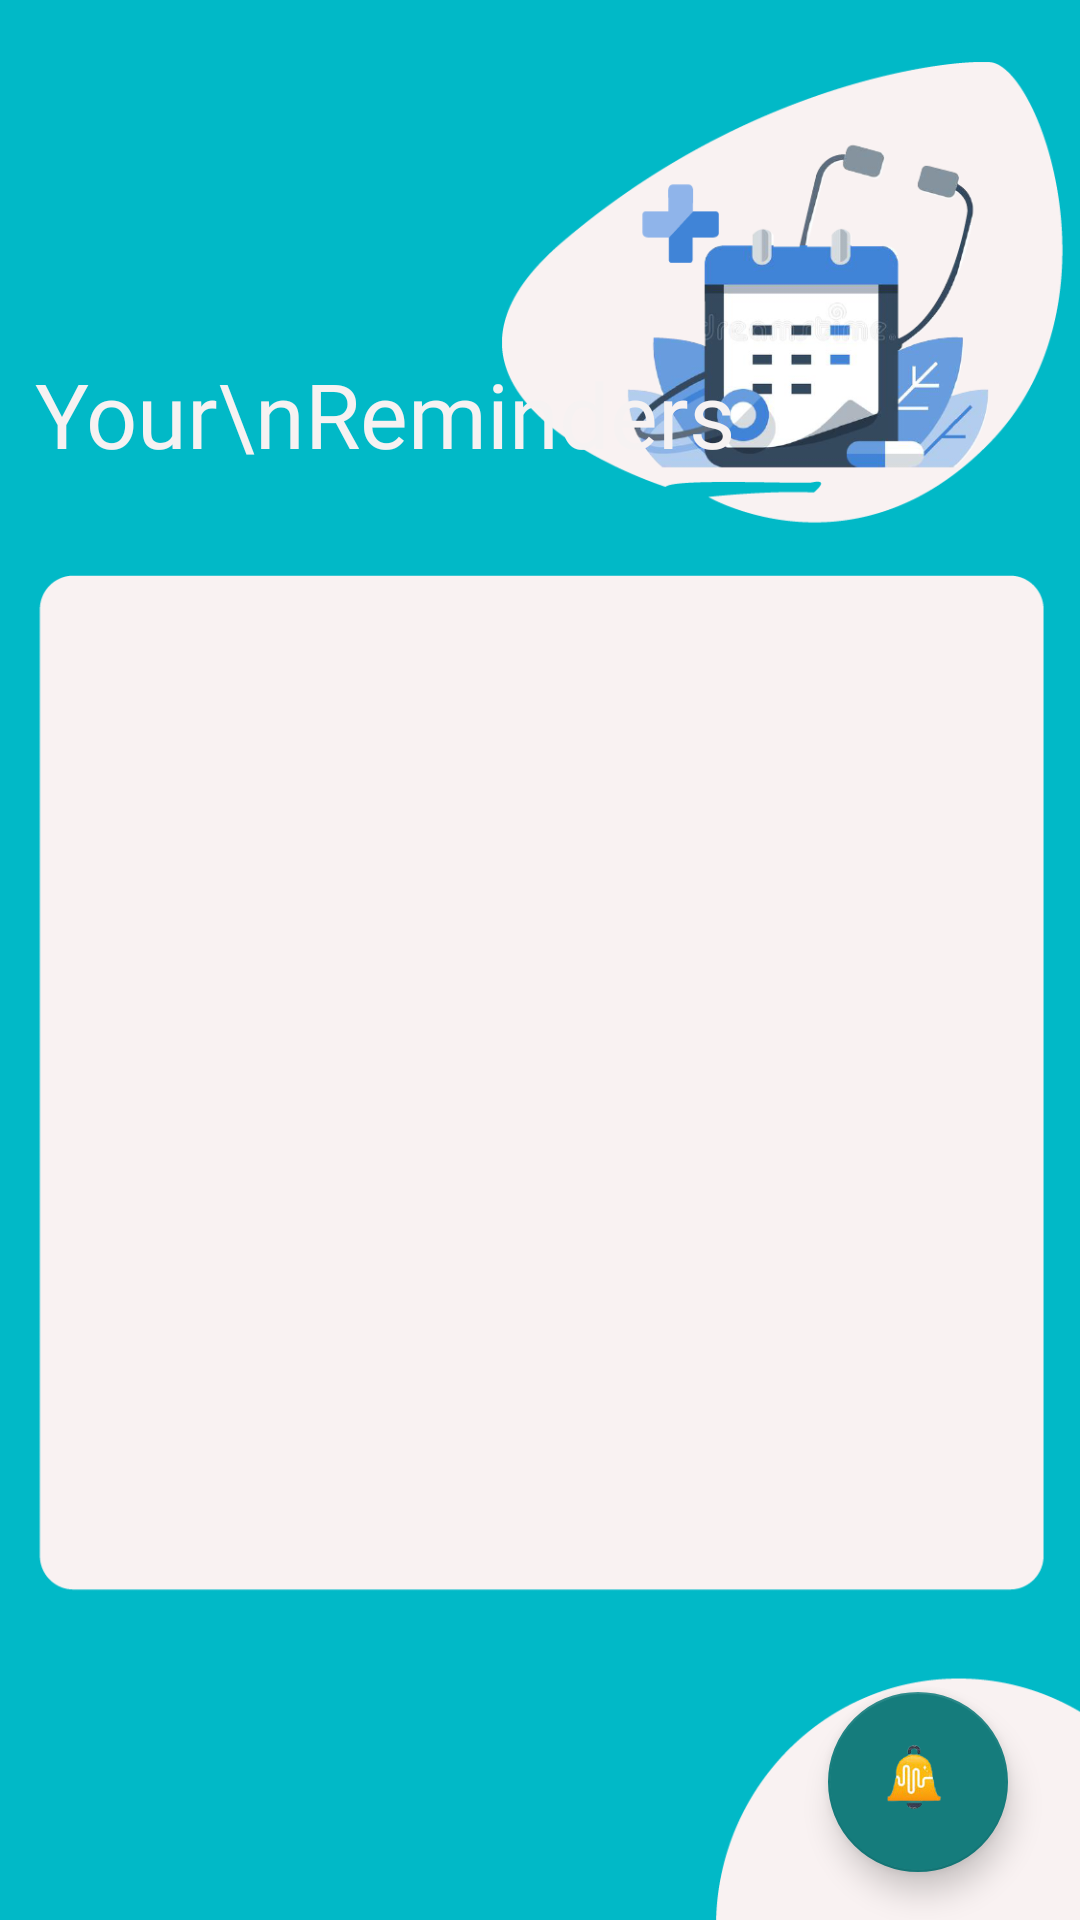

Produce the Android XML layout that renders to this screen, including the resource entries it uses.
<!-- AndroidManifest.xml: application theme AppTheme.NoActionBar -->
<!-- res/layout/fragment_set_reminder.xml -->
<?xml version="1.0" encoding="utf-8"?>
<androidx.constraintlayout.widget.ConstraintLayout xmlns:android="http://schemas.android.com/apk/res/android"
    xmlns:app="http://schemas.android.com/apk/res-auto"
    xmlns:tools="http://schemas.android.com/tools"
    android:layout_width="match_parent"
    android:layout_height="match_parent"
    tools:context=".fragment_set_reminder"
    android:background="@drawable/fragment_reminder">



    


    <com.google.android.material.floatingactionbutton.FloatingActionButton
        android:id="@+id/floatingActionButton"
        android:layout_width="69dp"
        android:layout_height="60dp"
        android:layout_marginEnd="8dp"
        android:layout_marginBottom="16dp"
        android:clickable="true"
        android:src="@drawable/notify"
        app:layout_constraintBottom_toBottomOf="parent"
        app:layout_constraintEnd_toEndOf="parent"
        app:layout_constraintHorizontal_bias="0.945"
        app:layout_constraintStart_toStartOf="parent"
        app:layout_constraintTop_toTopOf="parent"
        app:layout_constraintVertical_bias="1.0" />

    <TextView
        android:id="@+id/textView22"
        android:layout_width="wrap_content"
        android:layout_height="wrap_content"
        android:layout_marginStart="8dp"
        android:fontFamily="@font/simonetta_black"
        android:gravity="center_horizontal"
        android:text="Your\nReminders"
        android:textAlignment="center"
        android:textColor="#F6F2F2"
        android:textSize="30dp"
        app:layout_constraintBottom_toBottomOf="parent"
        app:layout_constraintEnd_toEndOf="parent"
        app:layout_constraintHorizontal_bias="0.031"
        app:layout_constraintStart_toStartOf="parent"
        app:layout_constraintTop_toTopOf="parent"
        app:layout_constraintVertical_bias="0.196" />


    <androidx.recyclerview.widget.RecyclerView
        android:id="@+id/recycler_view"
        android:layout_width="342dp"
        android:layout_height="358dp"
        app:layout_constraintBottom_toTopOf="@+id/floatingActionButton"
        app:layout_constraintEnd_toEndOf="parent"
        app:layout_constraintHorizontal_bias="0.487"
        app:layout_constraintStart_toStartOf="parent"
        app:layout_constraintTop_toBottomOf="@+id/textView22"
        app:layout_constraintVertical_bias="0.297" />


</androidx.constraintlayout.widget.ConstraintLayout>
<!-- resources referenced by this layout -->
<resources>
  <!-- drawable fragment_reminder: png bitmap (drawable-ldpi, 14169 bytes) -->
  <!-- drawable notify: png bitmap (drawable-v24, 11334 bytes) -->
  <style name="AppTheme.NoActionBar">
              <item name="windowActionBar">false</item>
              <item name="windowNoTitle">true</item>
              <item name="android:actionMenuTextColor">@android:color/white</item>
              <item name="drawerArrowStyle">@style/DrawerArrowStyle</item>
          </style>
  <style name="DrawerArrowStyle" parent="@style/Widget.AppCompat.DrawerArrowToggle">
              <item name="spinBars">true</item>
              <item name="color">@android:color/white</item>
          </style>
</resources>
